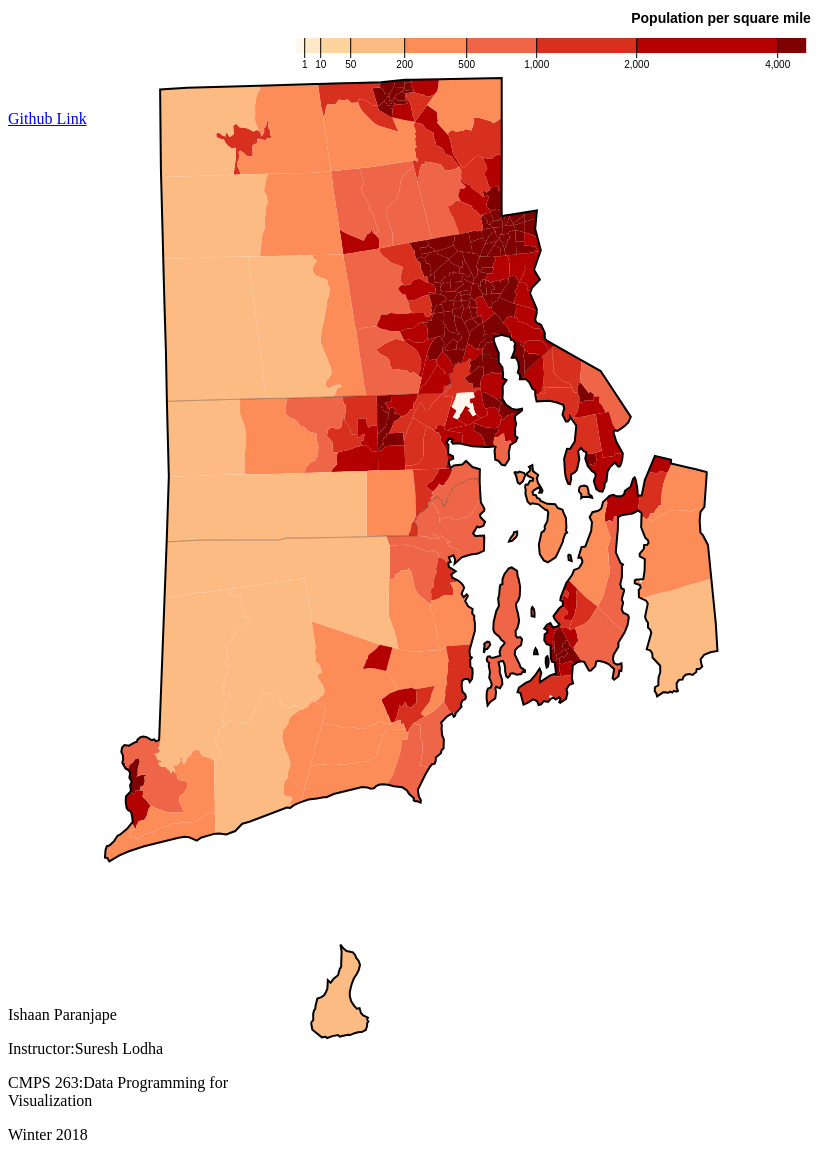
D3 v4 page, settled after 480 driven frames (8 s of simulated time); the page loaded 2 data file(s).


    //took help from Karthik Balakrishna in javascript coding

        var tracts;
        var counties;
        var state;
        var svg = d3.select("svg"),
            width = +svg.attr("width"),
            height = +svg.attr("height");
        var path = d3.geoPath();//generates a geographic path generator
        var color = d3.scaleThreshold()//red color scale
            .domain([1, 10, 50, 200, 500, 1000, 2000, 4000])
            .range(d3.schemeOrRd[9]);

        var colorAlt = d3.scaleThreshold()//blue color scale
            .domain([1, 3, 5, 25, 50, 250, 750, 2500, 4500])
            .range(d3.schemeBlues[9]);

        var x = d3.scaleSqrt()//square root scale for svg element size reduction purposes
            .domain([0, 4500])
            .rangeRound([440, 950]);

        var svgLegend = d3.select("svg");

        var redLegend = svgLegend.append("g")
            .attr("class", "redKey")
            .attr("transform", "translate(-75,30)");

        var blueLegend = svgLegend.append("g")
            .attr("class", "blueKey hidden")
            .attr("transform", "translate(-75,30)");
        redLegend.selectAll("rect")
          .data(color.range().map(function(d) {
              console.log(d);
              d = color.invertExtent(d);//finds the extent of every color element of the color scale
              console.log(d);
              if (d[0] == null)
                  d[0] = x.domain()[0];
              if (d[1] == null)
                  d[1] = x.domain()[1];//replaces all "undefined" valued elements of the array and replaces them with zero
              //console.log(d);
              return d;
            }))
          .enter().append("rect")
            .attr("height", 8)
            .attr("x", function(d) { return x(d[0]); })//location of every rect svg element (440)
            .attr("width", function(d) { return (x(d[1]) - x(d[0])); })//width of every rect sized element
            .attr("fill", function(d) { return color(d[0]); });
        redLegend.append("text")
            .attr("class", "caption")
            .attr("x", x.range()[0])
            .attr("y", -5).attr("transform", "translate(335,-10)")
            .attr("font-size","14px").attr("fill", "black")
            .attr("text-anchor", "start")
            .attr("font-weight", "bold")
            .text("Population per square mile");
        redLegend.call(d3.axisBottom(x)
            .tickSize(20)
            .tickValues(color.domain()))
            .select(".domain")
            .remove();

        blueLegend.selectAll("rect")//construction of the blue legend
          .data(colorAlt.range().map(function(d) {
              d = colorAlt.invertExtent(d);
              if (d[0] == null) d[0] = x.domain()[0];
              if (d[1] == null) d[1] = x.domain()[1];
              return d;
            }))
          .enter().append("rect")
            .attr("height", 8)
            .attr("x", function(d) { return x(d[0]); })
            .attr("width", function(d) { return (x(d[1]) - x(d[0])); })
            .attr("fill", function(d) { return colorAlt(d[0]); });
        blueLegend.append("text")
            .attr("class", "caption")
            .attr("x", x.range()[0])
            .attr("y", -5).attr("transform", "translate(335,-10)")
            .attr("font-size","14px")
            .attr("fill", "steelblue")
            .attr("text-anchor", "start")
            .attr("font-weight", "bold")
            .text("Population per square mile");
        blueLegend.call(d3.axisBottom(x)
            .tickSize(20)
            .tickValues(colorAlt.domain()))
            .select(".domain")
            .remove();
        d3.json("ri-topo.json", function(error, topology) {
          if (error) throw error;

            console.log(topology.objects);
            tracts = svg.append("g").attr("transform", "translate(0,70)").attr("class",".tracts")
                .selectAll("path")
                .data(topojson.feature(topology, topology.objects.tracts).features)//takes the tracts feature from the json and generates svg element for each
                .enter().append("path")
                  .attr("fill", function(d) { return color(d.properties.density); })
                  .attr("stroke", "#000").attr("stroke-opacity", 0)
                  .attr("d", path);
            counties = svg.append("g").attr("transform", "translate(0,70)").append("path")
                  .datum(topojson.feature(topology, topology.objects.counties))//takes counties elenent from the json and generates svg elements for each
                  .attr("fill", "none")
                  .attr("stroke", "#000")
                  .attr("stroke-opacity", 0.3)
                  .attr("d", path);
        });

        d3.json("ri-state-topo.json", function(error, topology) {
          if (error) throw error;

            console.log(topology.objects);

            state = svg.append("g").attr("transform", "translate(0,70)").append("path").attr("class","state")
              .datum(topojson.feature(topology, topology.objects.state))
              .attr("fill", "none")
              .attr("stroke", "#000")
              .attr("stroke-opacity", 1).attr("stroke-width","2px")
              .attr("d", path);
        });

        var togTract = false;
        var togLeg = false;
        var togState = false;

        d3.select(".toggleTracts")
            .on("click", function(){

                togTract = !togTract;

                console.log(togTract);
                console.log("Pressed tracts!")

                d3.json("ri-topo.json", function(error, topology) {
                    if (error) throw error;


                    if(togTract){
                        svg.selectAll("path")
                            .data(topojson.feature(topology, topology.objects.tracts).features)
                              //.attr("fill", function(d) { return color(d.properties.density); })
                            .attr("stroke", "#000").attr("stroke-opacity", 0)
                            .attr("stroke", "#000").attr("stroke-opacity", 0.3) // two attribute options for toggling options - order decides start and end point
                              .attr("d", path);
                    }else{
                        svg.selectAll("path")
                            .data(topojson.feature(topology, topology.objects.tracts).features)
                              .attr("stroke", "#000").attr("stroke-opacity", 0.3)
                              //.attr("fill", function(d) { return color(d.properties.density); })
                              .attr("stroke", "#000").attr("stroke-opacity", 0) //
                              .attr("d", path);
                    }


                });
        });

        d3.select(".toggleState")
            .on("click", function(){

                togState = !togState;
                console.log("Pressed State!");

                if (togState){
                    svg.select(".state").attr("stroke","#000").attr("stroke-opacity",1).attr("stroke","#000").attr("stroke-opacity", 0);
                }else{
                    svg.select(".state").attr("stroke","#000").attr("stroke-opacity",0).attr("stroke","#000").attr("stroke-opacity", 1);//two stroke options to display the state tracts

                }


        });

        d3.select(".toggleLegend")
            .on("click", function(){

                togLeg=!togLeg;
                console.log(togLeg);

                blueLegend.classed("hidden",!togLeg);
                redLegend.classed("hidden",togLeg);

                d3.select(".toggleLegend").classed("button",!togLeg);//to select css attributes based on togleg value
                d3.select(".toggleLegend").classed("buttonA",togLeg);

                d3.select(".toggleTracts").classed("button",!togLeg);
                d3.select(".toggleTracts").classed("buttonA",togLeg);

                d3.select(".toggleState").classed("button",!togLeg);
                d3.select(".toggleState").classed("buttonA",togLeg);

                d3.select("h2").classed("h1",!togLeg);
                d3.select("h2").classed("h1A",togLeg);
                d3.json("ri-topo.json", function(error, topology) {
                    if (error) throw error;


                    if (togLeg){
                        svg.selectAll("path")
                            .data(topojson.feature(topology, topology.objects.tracts).features)
                            .attr("fill", function(d) { return color(d.properties.density); })
                            .attr("fill", function(d) { return colorAlt(d.properties.density); })

                              .attr("d", path);



                    }else{
                         svg.selectAll("path")
                            .data(topojson.feature(topology, topology.objects.tracts).features)
                            .attr("fill", function(d) { return colorAlt(d.properties.density); })
                             .attr("fill", function(d) { return color(d.properties.density); })


                    }
                });


        });





    

### data: ri-state-topo.json
{
 "type": "Topology",
 "bbox": [
  173.7,
  0,
  786.3,
  960
 ],
 "transform": {
  "scale": [
   0.006125,
   0.0096
  ],
  "translate": [
   173.7,
   0
  ]
 },
 "objects": {
  "tracts": {
   "type": "GeometryCollection",
   "geometries": [
    "{... 4 keys}",
    "{... 4 keys}",
    "{... 4 keys}",
    "{... 4 keys}",
    "{... 4 keys}",
    "{... 4 keys}",
    "{... 4 keys}",
    "{... 4 keys}",
    "... 235 more items"
   ]
  },
  "counties": {
   "type": "GeometryCollection",
   "geometries": [
    "{... 3 keys}",
    "{... 3 keys}",
    "{... 3 keys}",
    "{... 3 keys}",
    "{... 3 keys}"
   ]
  },
  "state": {
   "type": "GeometryCollection",
   "geometries": [
    "{... 2 keys}"
   ]
  }
 },
 "arcs": [
  [
   [
    10113,
    33688
   ],
   [
    4779,
    -103
   ],
   [
    7166,
    -123
   ]
  ],
  [
   [
    22058,
    33462
   ],
   [
    2,
    1477
   ],
   [
    843,
    1577
   ],
   [
    131,
    1399
   ],
   [
    -250,
    1474
   ],
   [
    3,
    1895
   ]
  ],
  [
   [
    22787,
    41284
   ],
   [
    -5813,
    93
   ],
   [
    -184,
    28
   ],
   [
    -6359,
    135
   ]
  ],
  [
   [
    10431,
    41540
   ],
   [
    -318,
    -7852
   ]
  ],
  [
   [
    59792,
    29450
   ],
   [
    629,
    -123
   ],
   [
    493,
    -413
   ],
   [
    736,
    -122
   ]
  ],
  [
   [
    61650,
    28792
   ],
   [
    109,
    1378
   ]
  ],
  [
   [
    61759,
    30170
   ],
   [
    -682,
    -134
   ],
   [
    -1251,
    700
   ]
  ],
  [
   [
    59826,
    30736
   ],
   [
    -393,
    -33
   ],
   [
    73,
    -533
   ],
   [
    210,
    -135
   ],
   [
    -190,
    -451
   ],
   [
    266,
    -134
   ]
  ],
  "... 698 more items"
 ]
}

### data: ri-topo.json
{
 "type": "Topology",
 "bbox": [
  173.7,
  0,
  786.3,
  960
 ],
 "transform": {
  "scale": [
   0.006125,
   0.0096
  ],
  "translate": [
   173.7,
   0
  ]
 },
 "objects": {
  "tracts": {
   "type": "GeometryCollection",
   "geometries": [
    "{... 4 keys}",
    "{... 4 keys}",
    "{... 4 keys}",
    "{... 4 keys}",
    "{... 4 keys}",
    "{... 4 keys}",
    "{... 4 keys}",
    "{... 4 keys}",
    "... 235 more items"
   ]
  },
  "counties": {
   "type": "GeometryCollection",
   "geometries": [
    "{... 2 keys}"
   ]
  }
 },
 "arcs": [
  [
   [
    10113,
    33688
   ],
   [
    4779,
    -103
   ],
   [
    7166,
    -123
   ]
  ],
  [
   [
    22058,
    33462
   ],
   [
    2,
    1477
   ],
   [
    843,
    1577
   ],
   [
    131,
    1399
   ],
   [
    -250,
    1474
   ],
   [
    3,
    1895
   ]
  ],
  [
   [
    22787,
    41284
   ],
   [
    -5813,
    93
   ],
   [
    -184,
    28
   ],
   [
    -6359,
    135
   ]
  ],
  [
   [
    10431,
    41540
   ],
   [
    -318,
    -7852
   ]
  ],
  [
   [
    59792,
    29450
   ],
   [
    629,
    -123
   ],
   [
    493,
    -413
   ],
   [
    736,
    -122
   ]
  ],
  [
   [
    61650,
    28792
   ],
   [
    109,
    1378
   ]
  ],
  [
   [
    61759,
    30170
   ],
   [
    -682,
    -134
   ],
   [
    -1251,
    700
   ]
  ],
  [
   [
    59826,
    30736
   ],
   [
    -393,
    -33
   ],
   [
    73,
    -533
   ],
   [
    210,
    -135
   ],
   [
    -190,
    -451
   ],
   [
    266,
    -134
   ]
  ],
  "... 698 more items"
 ]
}